Run: headless pygame with SDL's dummy video driver; simulated clock (each Clock.tick advances the game by its frame time, no real sleeping); random seed 0; keys injected as events and as key.get_pressed() state; no mouse input.
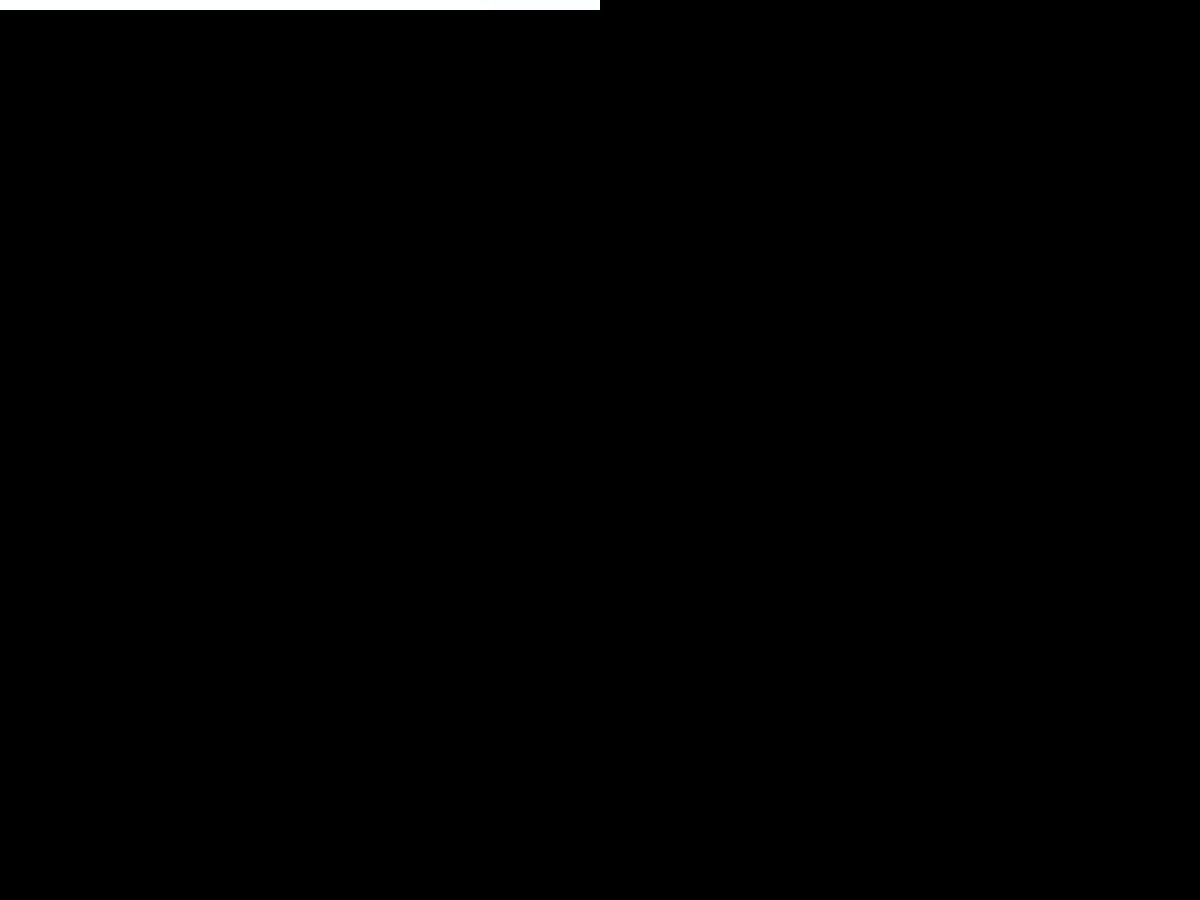
Frame 1 of 4 · flips 1–60 · no input
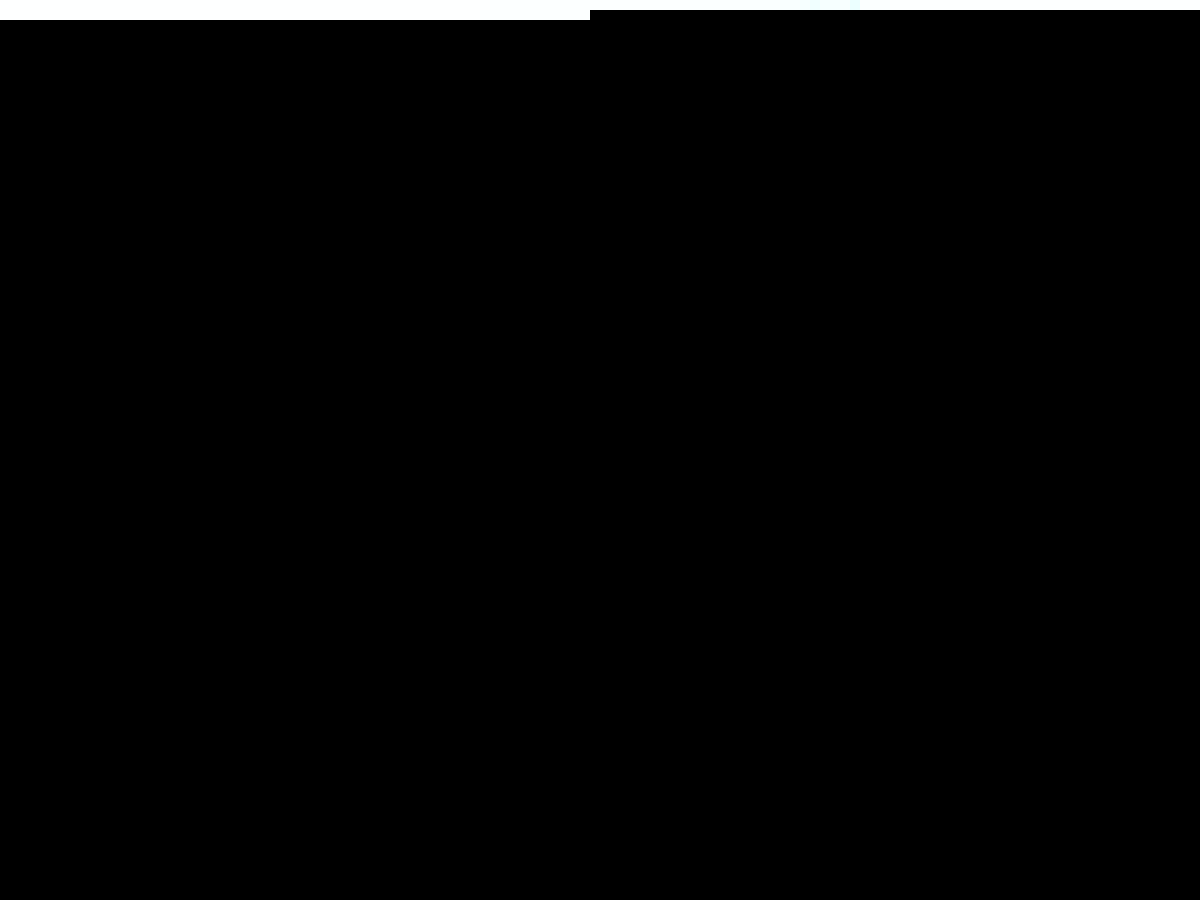
Frame 2 of 4 · flips 61–180 · tapped SPACE, RETURN · held RIGHT (→), D
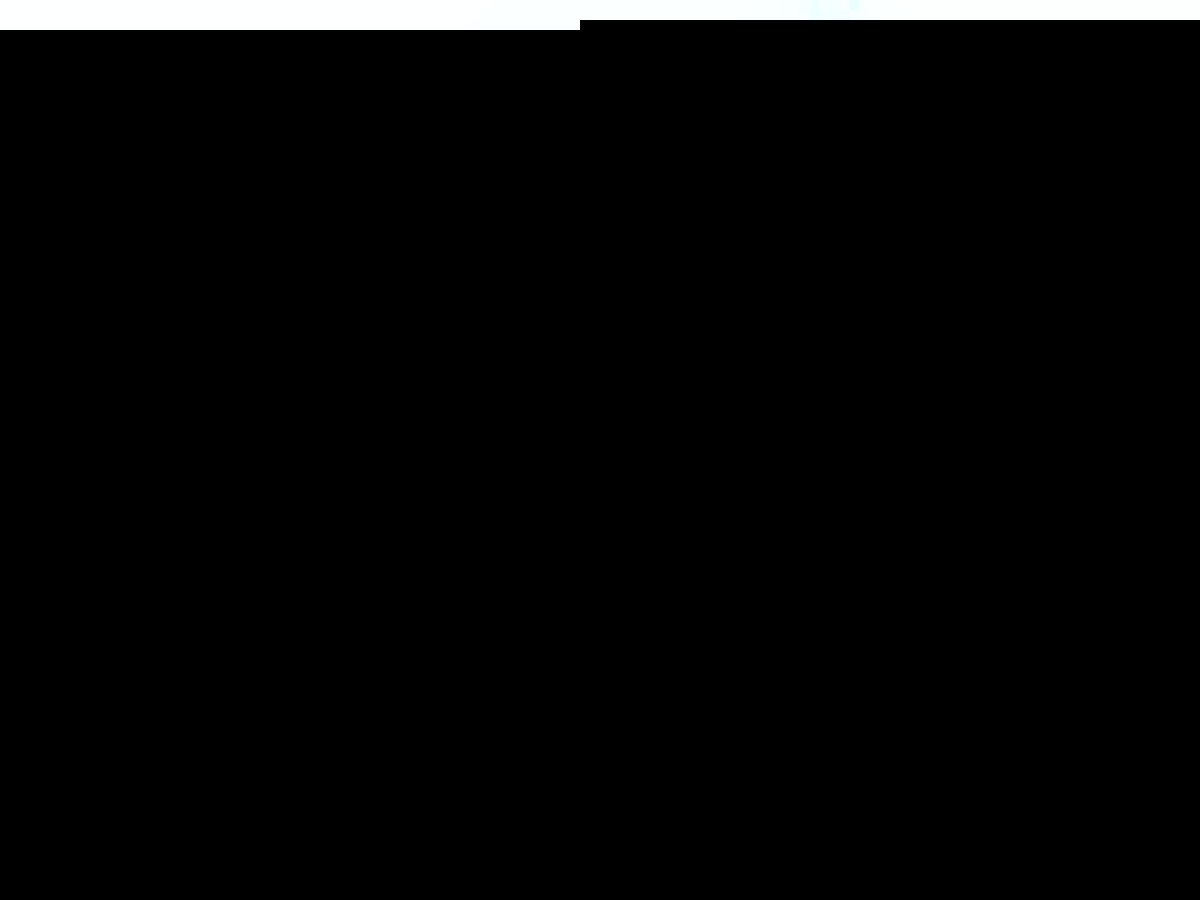
Frame 3 of 4 · flips 181–300 · held DOWN (↓), S
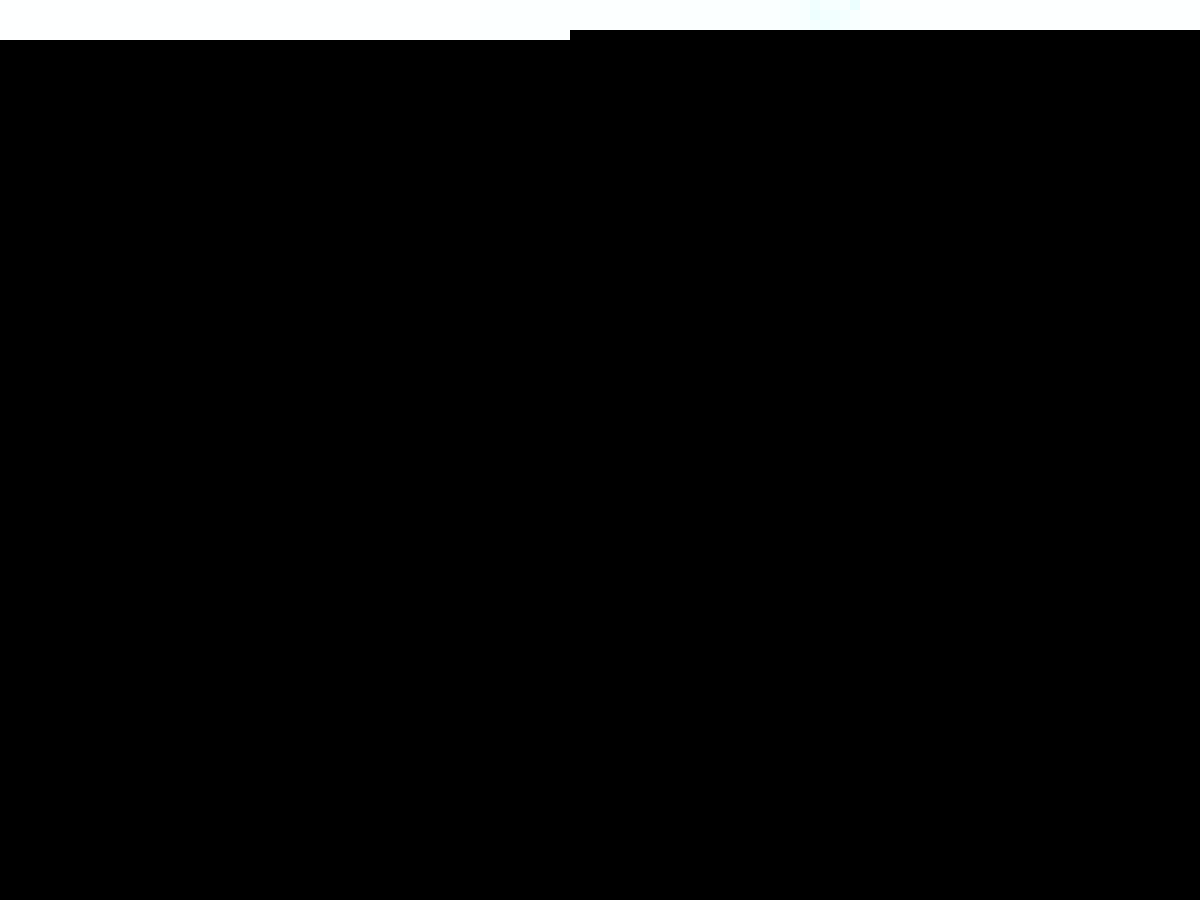
Frame 4 of 4 · flips 301–420 · held LEFT (←), A, UP (↑), W

The pygame program that drew these frames:

import pygame


def draw():
    stop = False
    prevX, prevY = 0, 0
    countWidth = 0
    countHeight = 0

    while not stop:
        for event in pygame.event.get():
            if event.type == pygame.QUIT:
                stop = True
                
        if countHeight <= HEIGHT:
            x0 = 3.5/WIDTH * countWidth - 2.5
            y0 = 2/HEIGHT * countHeight - 1
            x = 0
            y = 0
            i = 0
            maxi = 1000
            while x*x + y*y <= 2.2 and i < maxi:
                xtemp = x*x - y*y + x0
                y = 2*x*y + y0
                x = xtemp
                i += 1
            r, g, b = 255, 255, 255
            if i <= 255:
                r = 255 - i
            elif i <= 510:
                r = 0
                g = 255 - (i - 255)
            elif i <= 765:
                r = 0
                g = 0
                b = 255 - (i  -510)
            else:
                r = g = b = 0
            color = r, g, b
            pygame.draw.rect(gameDisplay, color, (countWidth, countHeight, PIXELWIDTH, PIXELHEIGHT))

        if countWidth >= WIDTH:
            countWidth = 0
            countHeight += PIXELHEIGHT
        else:
            countWidth += PIXELWIDTH
            
        pygame.display.update()
    pygame.quit()


if __name__ == '__main__':
    XSCALE, YSCALE = 130, 100
    WIDTH, HEIGHT = 1200, 900
    PIXELWIDTH = PIXELHEIGHT = 10

    pygame.init()
    gameDisplay = pygame.display.set_mode((WIDTH, HEIGHT))
    pygame.display.set_caption("Mandelbrot Set")
    draw()
